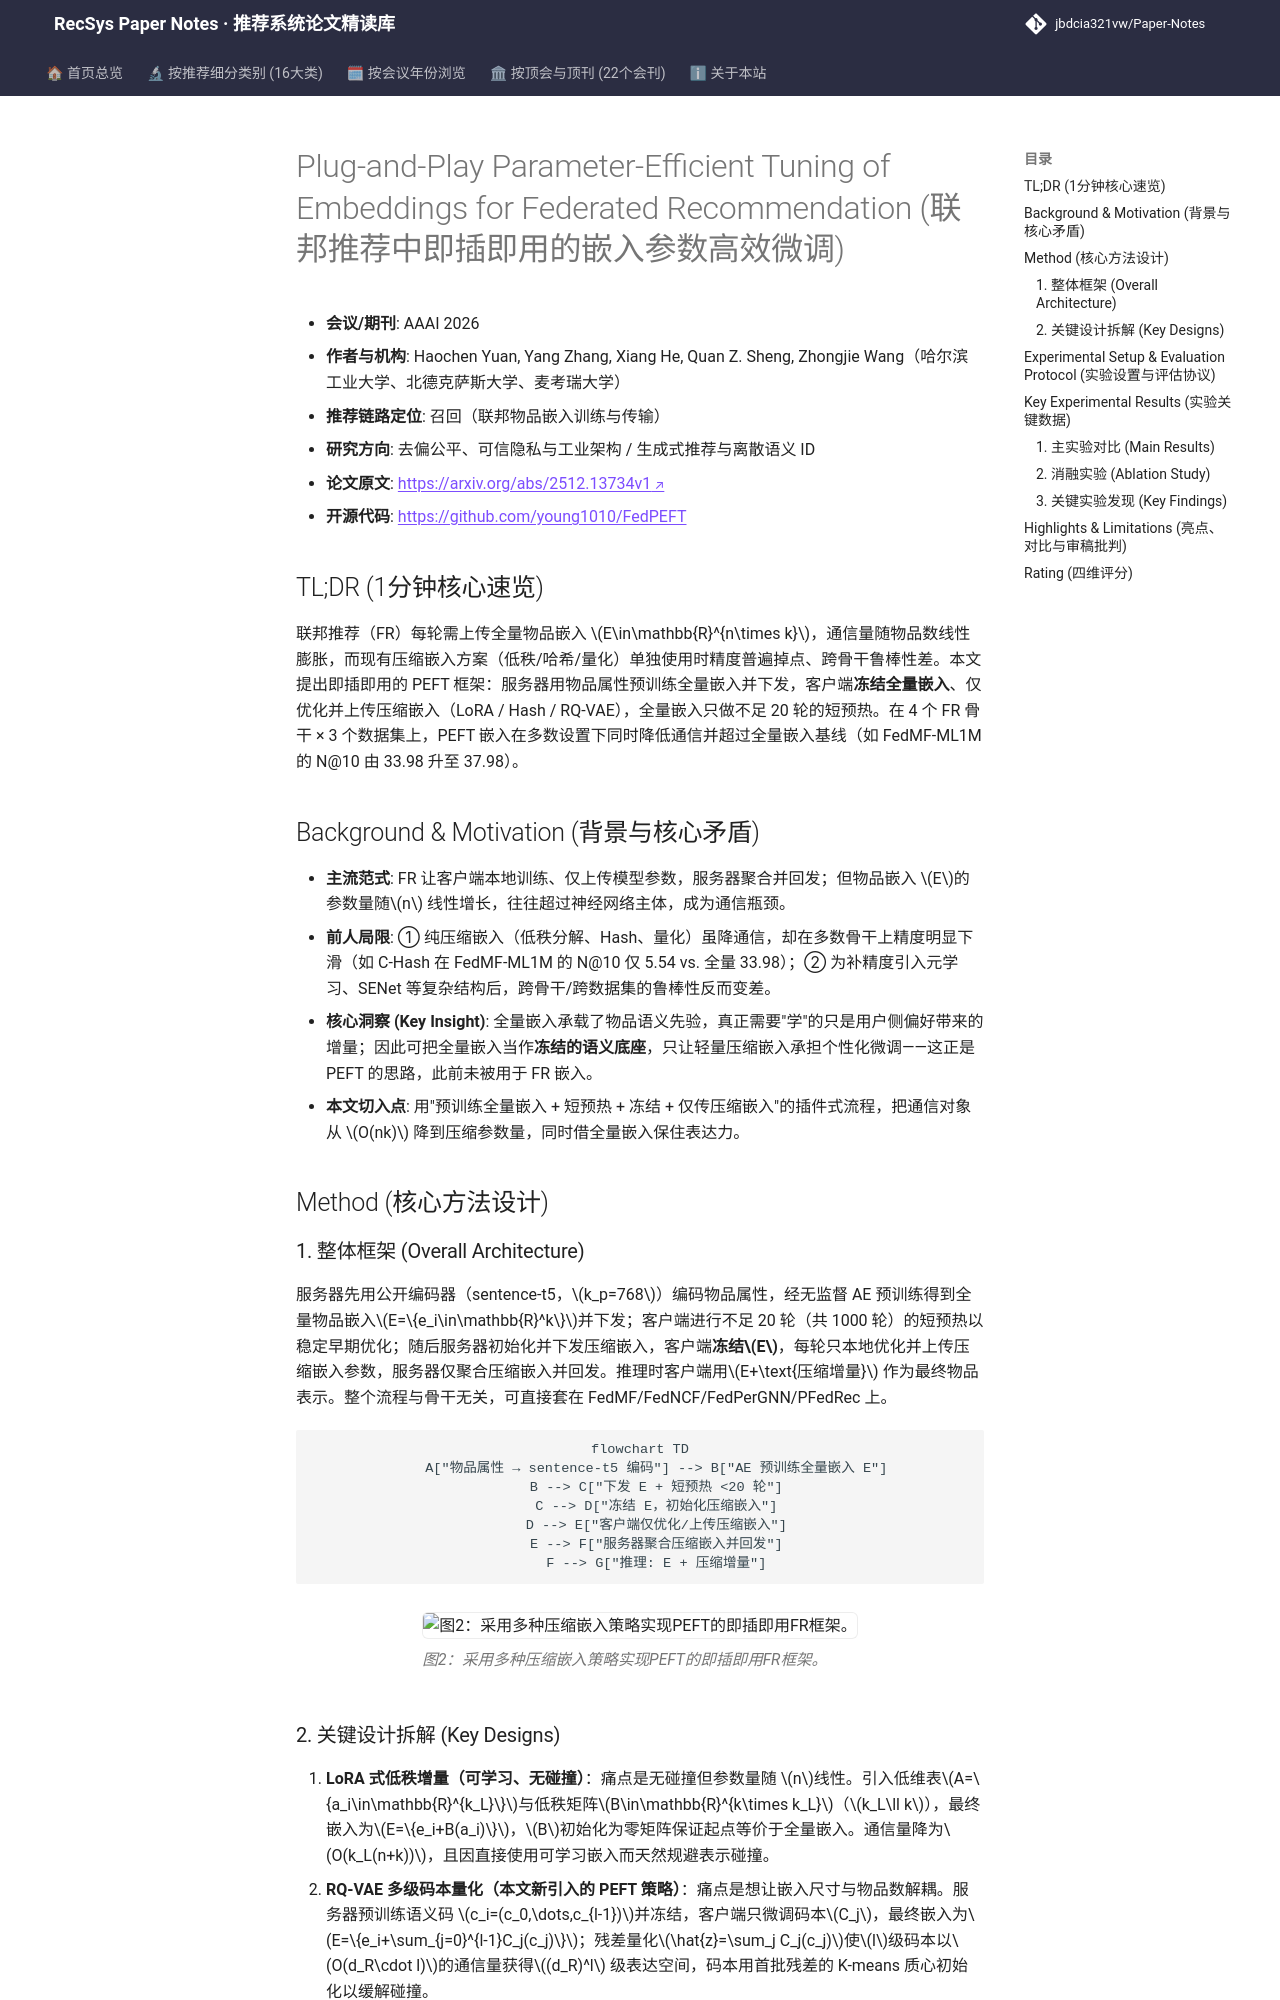

repository: jbdcia321vw/Paper-Notes · page: venues/AAAI/2026/debias_fairness_industrial/plug_and_play_parameter_efficient_tuning_of_embeddings_for_federated_recomm/index.html · generator: mkdocs

---
title: "[Paper Note] Plug-and-Play Parameter-Efficient Tuning of Embeddings for Federated Recommendation"
description: "[AAAI 2026][去偏公平、可信隐私与工业架构] 冻结预训练全量物品嵌入、仅微调并上传压缩嵌入（LoRA/Hash/RQ-VAE），在联邦推荐中同时降通信与提精度。"
tags:
  - AAAI 2026
  - 去偏公平、可信隐私与工业架构
  - 召回
  - 联邦推荐
  - 参数高效微调
  - 向量量化
date: 2026-11-13
venue: AAAI
year: 2026
paper_url: "https://arxiv.org/abs/2512.13734"
code_url: "https://github.com/young1010/FedPEFT"
categories:
  - debias_fairness_industrial
  - generative_rec
---

# Plug-and-Play Parameter-Efficient Tuning of Embeddings for Federated Recommendation (联邦推荐中即插即用的嵌入参数高效微调)

- **会议/期刊**: AAAI 2026
- **作者与机构**: Haochen Yuan, Yang Zhang, Xiang He, Quan Z. Sheng, Zhongjie Wang（哈尔滨工业大学、北德克萨斯大学、麦考瑞大学）
- **推荐链路定位**: 召回（联邦物品嵌入训练与传输）
- **研究方向**: 去偏公平、可信隐私与工业架构 / 生成式推荐与离散语义 ID
- **论文原文**: [https://arxiv.org/abs/2512.13734v1](https://arxiv.org/abs/2512.13734v1)
- **开源代码**: [https://github.com/young1010/FedPEFT](https://github.com/young1010/FedPEFT)

## TL;DR (1分钟核心速览)

联邦推荐（FR）每轮需上传全量物品嵌入 $E\in\mathbb{R}^{n\times k}$，通信量随物品数线性膨胀，而现有压缩嵌入方案（低秩/哈希/量化）单独使用时精度普遍掉点、跨骨干鲁棒性差。本文提出即插即用的 PEFT 框架：服务器用物品属性预训练全量嵌入并下发，客户端**冻结全量嵌入**、仅优化并上传压缩嵌入（LoRA / Hash / RQ-VAE），全量嵌入只做不足 20 轮的短预热。在 4 个 FR 骨干 × 3 个数据集上，PEFT 嵌入在多数设置下同时降低通信并超过全量嵌入基线（如 FedMF-ML1M 的 N@10 由 33.98 升至 37.98）。

## Background & Motivation (背景与核心矛盾)

- **主流范式**: FR 让客户端本地训练、仅上传模型参数，服务器聚合并回发；但物品嵌入 $E$的参数量随$n$ 线性增长，往往超过神经网络主体，成为通信瓶颈。
- **前人局限**: ① 纯压缩嵌入（低秩分解、Hash、量化）虽降通信，却在多数骨干上精度明显下滑（如 C-Hash 在 FedMF-ML1M 的 N@10 仅 5.54 vs. 全量 33.98）；② 为补精度引入元学习、SENet 等复杂结构后，跨骨干/跨数据集的鲁棒性反而变差。
- **核心洞察 (Key Insight)**: 全量嵌入承载了物品语义先验，真正需要"学"的只是用户侧偏好带来的增量；因此可把全量嵌入当作**冻结的语义底座**，只让轻量压缩嵌入承担个性化微调——这正是 PEFT 的思路，此前未被用于 FR 嵌入。
- **本文切入点**: 用"预训练全量嵌入 + 短预热 + 冻结 + 仅传压缩嵌入"的插件式流程，把通信对象从 $O(nk)$ 降到压缩参数量，同时借全量嵌入保住表达力。

## Method (核心方法设计)

### 1. 整体框架 (Overall Architecture)

服务器先用公开编码器（sentence-t5，$k_p=768$）编码物品属性，经无监督 AE 预训练得到全量物品嵌入$E=\{e_i\in\mathbb{R}^k\}$并下发；客户端进行不足 20 轮（共 1000 轮）的短预热以稳定早期优化；随后服务器初始化并下发压缩嵌入，客户端**冻结$E$**，每轮只本地优化并上传压缩嵌入参数，服务器仅聚合压缩嵌入并回发。推理时客户端用$E+\text{压缩增量}$ 作为最终物品表示。整个流程与骨干无关，可直接套在 FedMF/FedNCF/FedPerGNN/PFedRec 上。

```mermaid
flowchart TD
    A["物品属性 → sentence-t5 编码"] --> B["AE 预训练全量嵌入 E"]
    B --> C["下发 E + 短预热 <20 轮"]
    C --> D["冻结 E，初始化压缩嵌入"]
    D --> E["客户端仅优化/上传压缩嵌入"]
    E --> F["服务器聚合压缩嵌入并回发"]
    F --> G["推理: E + 压缩增量"]
```

<figure class="paper-figure" markdown="span">
  ![图2：采用多种压缩嵌入策略实现PEFT的即插即用FR框架。](../../../../assets/papers/2512.13734v1/figure_2.png)<figcaption>图2：采用多种压缩嵌入策略实现PEFT的即插即用FR框架。</figcaption>
</figure>
